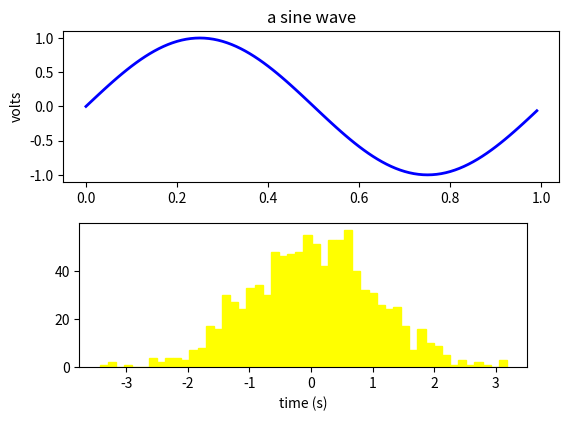

Write the Python code that produced this figure.
#!/usr/bin/env python

import numpy as np
import matplotlib.pyplot as plt

fig = plt.figure()
fig.subplots_adjust(top=0.8)
ax1 = fig.add_subplot(211)
ax1.set_ylabel('volts')
ax1.set_title('a sine wave')

t = np.arange(0.0, 1.0, 0.01)
s = np.sin(2*np.pi*t)
line, = ax1.plot(t, s, color='blue', lw=2)

ax2 = fig.add_axes([0.15, 0.1, 0.7, 0.3])
n, bins, patches = ax2.hist(np.random.randn(1000), 50,
    facecolor='yellow', edgecolor='yellow')
ax2.set_xlabel('time (s)')


